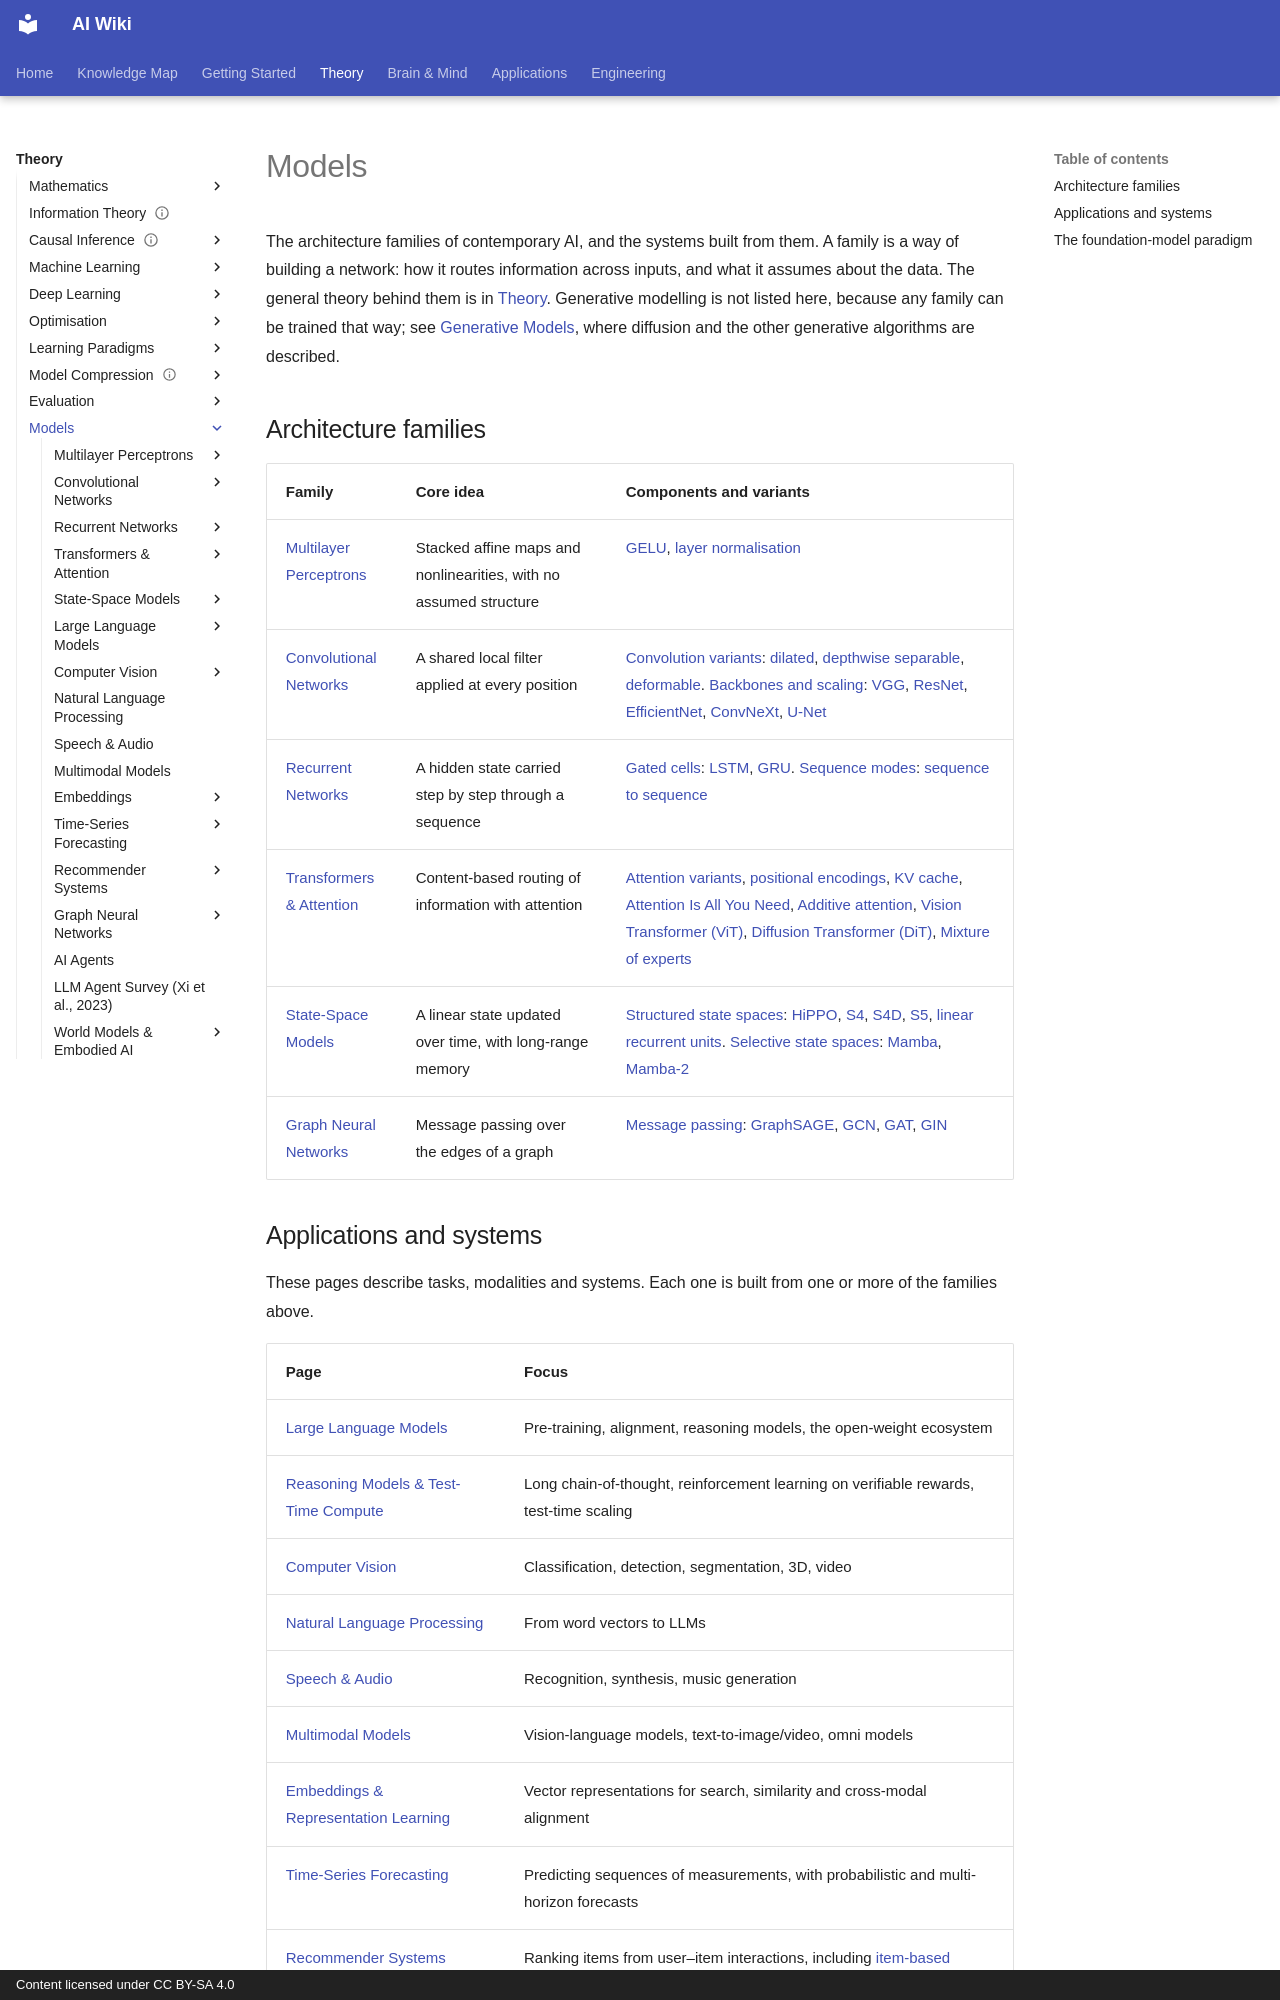

repository: zi-yue-1129/ai-wiki · page: theory/models/index.html · generator: mkdocs · copyright: Content licensed under CC BY-SA 4.0

---
references: not-required
---

# Models

The architecture families of contemporary AI, and the systems built from them. A family is a way of building a network: how it routes information across inputs, and what it assumes about the data. The general theory behind them is in [Theory](../index.md). Generative modelling is not listed here, because any family can be trained that way; see [Generative Models](../paradigms/unsupervised/density-and-generative-models/generative-models/index.md), where diffusion and the other generative algorithms are described.

## Architecture families

| Family | Core idea | Components and variants |
|---|---|---|
| [Multilayer Perceptrons](mlp/index.md) | Stacked affine maps and nonlinearities, with no assumed structure | [GELU](mlp/gelu/index.md), [layer normalisation](mlp/layer-normalisation/index.md) |
| [Convolutional Networks](cnn/index.md) | A shared local filter applied at every position | [Convolution variants](cnn/convolution-variants/index.md): [dilated](cnn/convolution-variants/dilated-convolution/index.md), [depthwise separable](cnn/convolution-variants/depthwise-separable-convolution/index.md), [deformable](cnn/convolution-variants/deformable-convolution/index.md). [Backbones and scaling](cnn/backbones-and-scaling/index.md): [VGG](cnn/backbones-and-scaling/vgg/index.md), [ResNet](cnn/backbones-and-scaling/resnet/index.md), [EfficientNet](cnn/backbones-and-scaling/efficientnet/index.md), [ConvNeXt](cnn/backbones-and-scaling/convnext/index.md), [U-Net](cnn/unet/index.md) |
| [Recurrent Networks](rnn/index.md) | A hidden state carried step by step through a sequence | [Gated cells](rnn/gated-cells/index.md): [LSTM](rnn/gated-cells/lstm/index.md), [GRU](rnn/gated-cells/gru/index.md). [Sequence modes](rnn/sequence-modes/index.md): [sequence to sequence](rnn/sequence-modes/sequence-to-sequence/index.md) |
| [Transformers & Attention](transformer/index.md) | Content-based routing of information with attention | [Attention variants](transformer/attention-variants/index.md), [positional encodings](transformer/positional-encodings/index.md), [KV cache](transformer/kv-cache/index.md), [Attention Is All You Need](transformer/attention-is-all-you-need/index.md), [Additive attention](transformer/bahdanau-attention/index.md), [Vision Transformer (ViT)](transformer/vision-transformer/index.md), [Diffusion Transformer (DiT)](transformer/dit/index.md), [Mixture of experts](mixture-of-experts/index.md) |
| [State-Space Models](ssm/index.md) | A linear state updated over time, with long-range memory | [Structured state spaces](ssm/structured-state-spaces/index.md): [HiPPO](ssm/structured-state-spaces/hippo/index.md), [S4](ssm/structured-state-spaces/s4/index.md), [S4D](ssm/structured-state-spaces/s4d/index.md), [S5](ssm/structured-state-spaces/s5/index.md), [linear recurrent units](ssm/structured-state-spaces/linear-recurrent-units/index.md). [Selective state spaces](ssm/selective-state-spaces/index.md): [Mamba](ssm/selective-state-spaces/mamba/index.md), [Mamba-2](ssm/selective-state-spaces/mamba-2/index.md) |
| [Graph Neural Networks](gnn/index.md) | Message passing over the edges of a graph | [Message passing](gnn/message-passing/index.md): [GraphSAGE](gnn/message-passing/graphsage/index.md), [GCN](gnn/message-passing/gcn/index.md), [GAT](gnn/message-passing/gat/index.md), [GIN](gnn/message-passing/gin/index.md) |
